Run: headless pygame with SDL's dummy video driver; simulated clock (each Clock.tick advances the game by its frame time, no real sleeping); random seed 0; keys injected as events and as key.get_pressed() state; no mouse input.
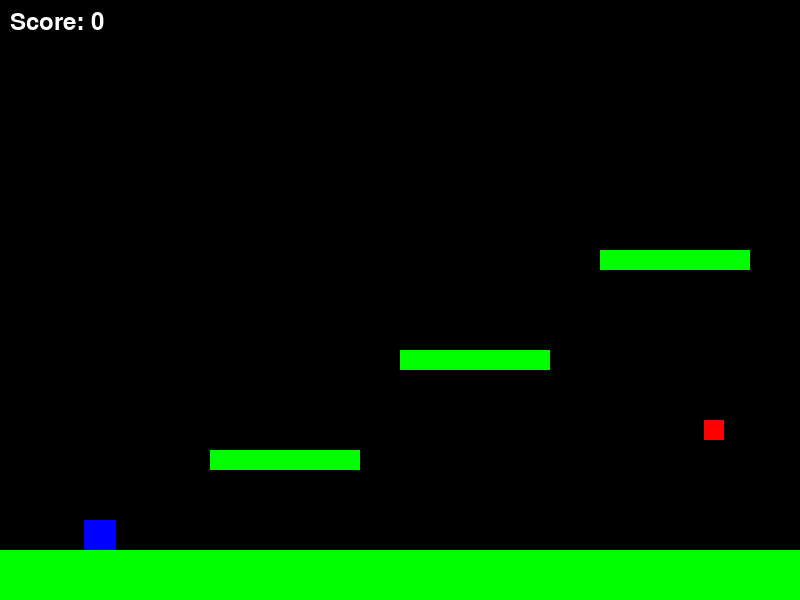
Frame 1 of 4 · flips 1–60 · no input
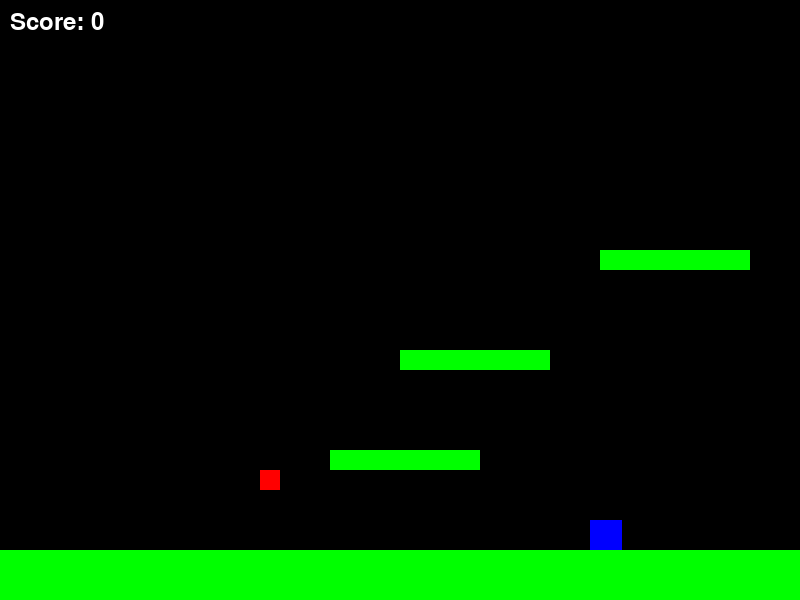
Frame 2 of 4 · flips 61–180 · tapped SPACE, RETURN · held RIGHT (→), D
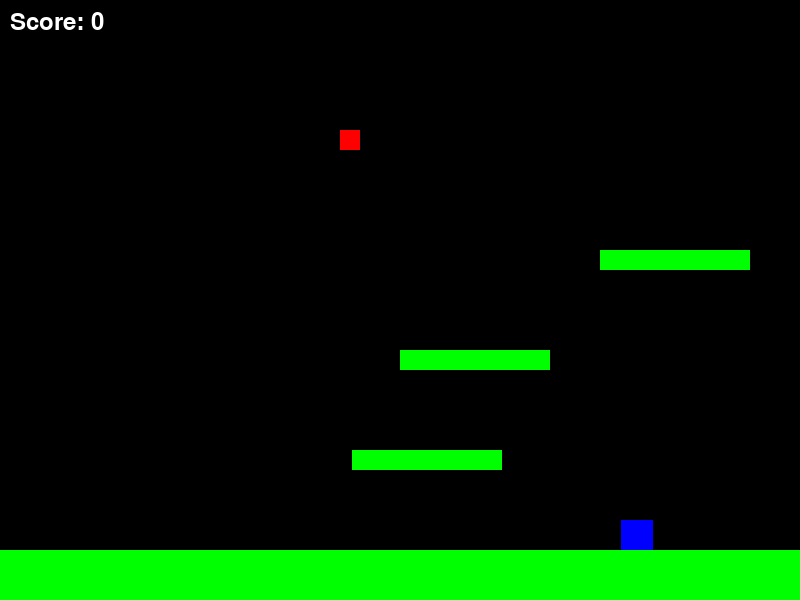
Frame 3 of 4 · flips 181–300 · held DOWN (↓), S
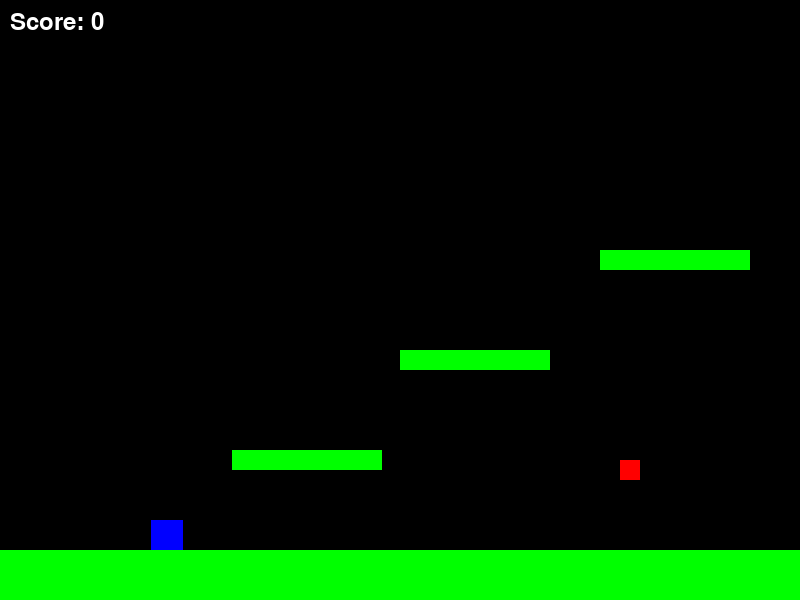
Frame 4 of 4 · flips 301–420 · held LEFT (←), A, UP (↑), W

The pygame program that drew these frames:

import pygame
import sys
import random

# Initialize Pygame
pygame.init()

# --- Game Constants ---
# Screen dimensions
WIDTH, HEIGHT = 800, 600
FLOOR_HEIGHT = 50
screen = pygame.display.set_mode((WIDTH, HEIGHT))
pygame.display.set_caption("Simple Platformer")

# Colors
WHITE = (255, 255, 255)
BLACK = (0, 0, 0)
BLUE = (0, 0, 255)
GREEN = (0, 255, 0)
RED = (255, 0, 0)

# Player constants
PLAYER_SIZE = 32
PLAYER_ACCELERATION = 0.5
PLAYER_FRICTION = -0.12
PLAYER_GRAVITY = 0.5
PLAYER_JUMP_STRENGTH = -12

# Ball constants
BALL_SIZE = 20
BALL_SPEED = 5

# Score
score = 0
font = pygame.font.SysFont(None, 36)

# Frame rate
FPS = 60
clock = pygame.time.Clock()


# --- Pygame Classes ---

# A class for the player character
class Player(pygame.sprite.Sprite):
    def __init__(self):
        super().__init__()
        # Create the player surface and get its rectangle for positioning
        self.surf = pygame.Surface((PLAYER_SIZE, PLAYER_SIZE))
        self.surf.fill(BLUE)
        self.rect = self.surf.get_rect()

        # We use a vector for position, velocity, and acceleration
        # This is a good way to handle physics in a 2D game
        self.position = pygame.Vector2((100, HEIGHT - FLOOR_HEIGHT - PLAYER_SIZE))
        self.velocity = pygame.Vector2(0, 0)
        self.acceleration = pygame.Vector2(0, 0)

        self.on_ground = True  # A flag to check if the player is on the ground

    def update(self, platforms):
        # Reset horizontal acceleration to 0
        self.acceleration.x = 0

        # --- Handle player input for movement ---
        pressed_keys = pygame.key.get_pressed()
        if pressed_keys[pygame.K_LEFT]:
            self.acceleration.x = -PLAYER_ACCELERATION
        if pressed_keys[pygame.K_RIGHT]:
            self.acceleration.x = PLAYER_ACCELERATION

        # --- Apply gravity ---
        # The core of gravity is a constant downward acceleration.
        # We add a positive value to the y-acceleration in every frame.
        # In Pygame, a larger y value means lower on the screen.
        self.acceleration.y = PLAYER_GRAVITY

        # --- Physics calculations ---
        # Apply friction to slow the player down when not moving
        # We multiply by friction, which is a negative value, to oppose velocity
        self.acceleration.x += self.velocity.x * PLAYER_FRICTION

        # Update velocity based on acceleration
        self.velocity += self.acceleration

        # Update position based on velocity
        self.position += self.velocity

        # Clamp player position to screen boundaries
        if self.position.x < PLAYER_SIZE // 2:
            self.position.x = PLAYER_SIZE // 2
            self.velocity.x = 0
        if self.position.x > WIDTH - PLAYER_SIZE // 2:
            self.position.x = WIDTH - PLAYER_SIZE // 2
            self.velocity.x = 0

        # Update the rectangle's position to match the player's position vector
        self.rect.midbottom = self.position

    def jump(self):
        # We can only jump if we are on the ground
        if self.on_ground:
            # Set a negative y velocity to move the player upwards
            self.velocity.y = PLAYER_JUMP_STRENGTH
            self.on_ground = False

    def check_collisions(self, platforms):
        # Get a list of all sprites the player has collided with
        hits = pygame.sprite.spritecollide(self, platforms, False)

        # The key to collision is to handle it *after* updating the position.
        # This prevents the player from "phasing" through platforms at high speeds.

        # --- Handle floor/platform collision ---
        # If there's a collision and the player is moving downwards (positive y velocity)
        # and not jumping
        if hits and self.velocity.y > 0:
            # Snap the player to the top of the platform they hit
            # This is crucial to prevent the player from sinking into the ground
            self.position.y = hits[0].rect.top + 1
            self.velocity.y = 0  # Stop all vertical movement
            self.on_ground = True  # Set the flag so we can jump again
            # If the platform is moving, the player should move with it
            if hasattr(hits[0], 'is_moving') and hits[0].is_moving:
                self.position.x += hits[0].move_speed * hits[0].move_direction


class Platform(pygame.sprite.Sprite):
    def __init__(self, x, y, width, height, is_moving=False, move_range=0):
        super().__init__()
        self.surf = pygame.Surface((width, height))
        self.surf.fill(GREEN)
        self.rect = self.surf.get_rect(topleft=(x, y))

        # New attributes for moving platforms
        self.is_moving = is_moving
        self.move_range = move_range
        self.move_speed = 0.8  # Decreased speed for a slower movement
        self.move_direction = 1  # 1 for right, -1 for left
        self.start_x = x

    def update(self):
        if self.is_moving:
            self.rect.x += self.move_speed * self.move_direction
            # Check if the platform has moved past its boundaries
            if self.move_direction == 1 and self.rect.right > self.start_x + self.move_range:
                self.move_direction = -1
            if self.move_direction == -1 and self.rect.left < self.start_x:
                self.move_direction = 1


class Ball(pygame.sprite.Sprite):
    def __init__(self):
        super().__init__()
        self.surf = pygame.Surface((BALL_SIZE, BALL_SIZE))
        self.surf.fill(RED)
        self.rect = self.surf.get_rect(center=(random.randint(BALL_SIZE, WIDTH - BALL_SIZE),
                                               random.randint(BALL_SIZE, HEIGHT - FLOOR_HEIGHT - BALL_SIZE)))
        # Random starting velocity
        self.velocity = pygame.Vector2(random.choice([-BALL_SPEED, BALL_SPEED]),
                                       random.choice([-BALL_SPEED, BALL_SPEED]))
        # We'll use a position vector for more precise movement
        self.position = pygame.Vector2(self.rect.center)

    def update(self, platforms):
        # --- Move the ball and check for collisions on each axis separately ---

        # Update the horizontal position
        self.position.x += self.velocity.x
        self.rect.center = self.position

        # Check for horizontal bouncing off the screen edges
        if self.rect.left <= 0:
            self.rect.left = 0
            self.velocity.x *= -1
            self.position = pygame.Vector2(self.rect.center)
        if self.rect.right >= WIDTH:
            self.rect.right = WIDTH
            self.velocity.x *= -1
            self.position = pygame.Vector2(self.rect.center)

        # Check for horizontal bouncing off platforms
        hits = pygame.sprite.spritecollide(self, platforms, False)
        if hits:
            # Move the ball out of the platform before reversing velocity
            if self.velocity.x > 0:  # Moving right, hit left side of platform
                self.rect.right = hits[0].rect.left
            else:  # Moving left, hit right side of platform
                self.rect.left = hits[0].rect.right
            self.velocity.x *= -1
            self.position = pygame.Vector2(self.rect.center)

        # Update the vertical position
        self.position.y += self.velocity.y
        self.rect.center = self.position

        # Check for vertical bouncing off the screen edges
        if self.rect.top <= 0:
            self.rect.top = 0
            self.velocity.y *= -1
            self.position = pygame.Vector2(self.rect.center)
        if self.rect.bottom >= HEIGHT - FLOOR_HEIGHT:
            self.rect.bottom = HEIGHT - FLOOR_HEIGHT
            self.velocity.y *= -1
            self.position = pygame.Vector2(self.rect.center)

        # Check for vertical bouncing off platforms
        hits = pygame.sprite.spritecollide(self, platforms, False)
        if hits:
            # Move the ball out of the platform before reversing velocity
            if self.velocity.y > 0:  # Moving down, hit top side of platform
                self.rect.bottom = hits[0].rect.top
            else:  # Moving up, hit bottom side of platform
                self.rect.top = hits[0].rect.bottom
            self.velocity.y *= -1
            self.position = pygame.Vector2(self.rect.center)

    def respawn(self):
        # Reset the ball's position to a new random location
        self.rect.center = (random.randint(BALL_SIZE, WIDTH - BALL_SIZE),
                            random.randint(BALL_SIZE, HEIGHT - FLOOR_HEIGHT - BALL_SIZE))
        # Give it a new random velocity
        self.velocity = pygame.Vector2(random.choice([-BALL_SPEED, BALL_SPEED]),
                                       random.choice([-BALL_SPEED, BALL_SPEED]))
        self.position = pygame.Vector2(self.rect.center)


# --- Game Setup ---
# Create the sprite groups
all_sprites = pygame.sprite.Group()
platforms = pygame.sprite.Group()
balls = pygame.sprite.Group()

# Create the player and add to the sprite group
player = Player()
all_sprites.add(player)

# Create the ground platform and add to sprite groups
ground = Platform(0, HEIGHT - FLOOR_HEIGHT, WIDTH, FLOOR_HEIGHT)
platforms.add(ground)
all_sprites.add(ground)

# Add more platforms for the player to jump on
platform_data = [
    (150, 450, 150, 20),
    (400, 350, 150, 20),
    (600, 250, 150, 20),
]

# Create a moving platform and add it to the groups
moving_platform = Platform(150, 450, 150, 20, is_moving=True, move_range=400)
platforms.add(moving_platform)
all_sprites.add(moving_platform)

# Create the static platforms
static_platforms_data = [
    (400, 350, 150, 20),
    (600, 250, 150, 20),
]
for plat in static_platforms_data:
    p = Platform(plat[0], plat[1], plat[2], plat[3])
    platforms.add(p)
    all_sprites.add(p)

# Create the ball and add to sprite groups
ball = Ball()
balls.add(ball)
all_sprites.add(ball)

# --- Game Loop ---
running = True
while running:
    # Set the frame rate
    clock.tick(FPS)

    # --- Event handling ---
    for event in pygame.event.get():
        if event.type == pygame.QUIT:
            running = False
        if event.type == pygame.KEYDOWN:
            if event.key == pygame.K_SPACE:
                player.jump()

    # --- Update game objects ---
    # Update all platforms, including the moving one
    for p in platforms:
        p.update()
    player.update(platforms)
    player.check_collisions(platforms)
    ball.update(platforms)

    # Check for player and ball collision
    if pygame.sprite.spritecollide(player, balls, False):
        score += 1
        ball.respawn()

    # --- Drawing ---
    screen.fill(BLACK)

    # Draw all the sprites
    for sprite in all_sprites:
        screen.blit(sprite.surf, sprite.rect)

    # Render and draw the score
    score_text = font.render(f"Score: {score}", True, WHITE)
    screen.blit(score_text, (10, 10))

    # Update the display
    pygame.display.flip()

# --- Quit Pygame ---
pygame.quit()
sys.exit()
